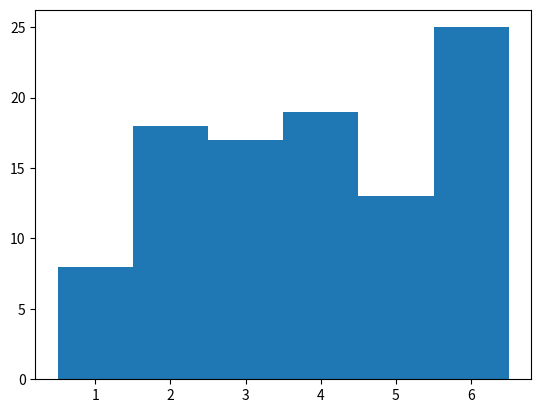

Here is the Python script that generated this plot:
#Python code generate the histogram
import numpy as np
import matplotlib.pyplot as plt
q = np.random.randint(7,size=100)

plt.hist(q+0.5,bins=6)
plt.show()
